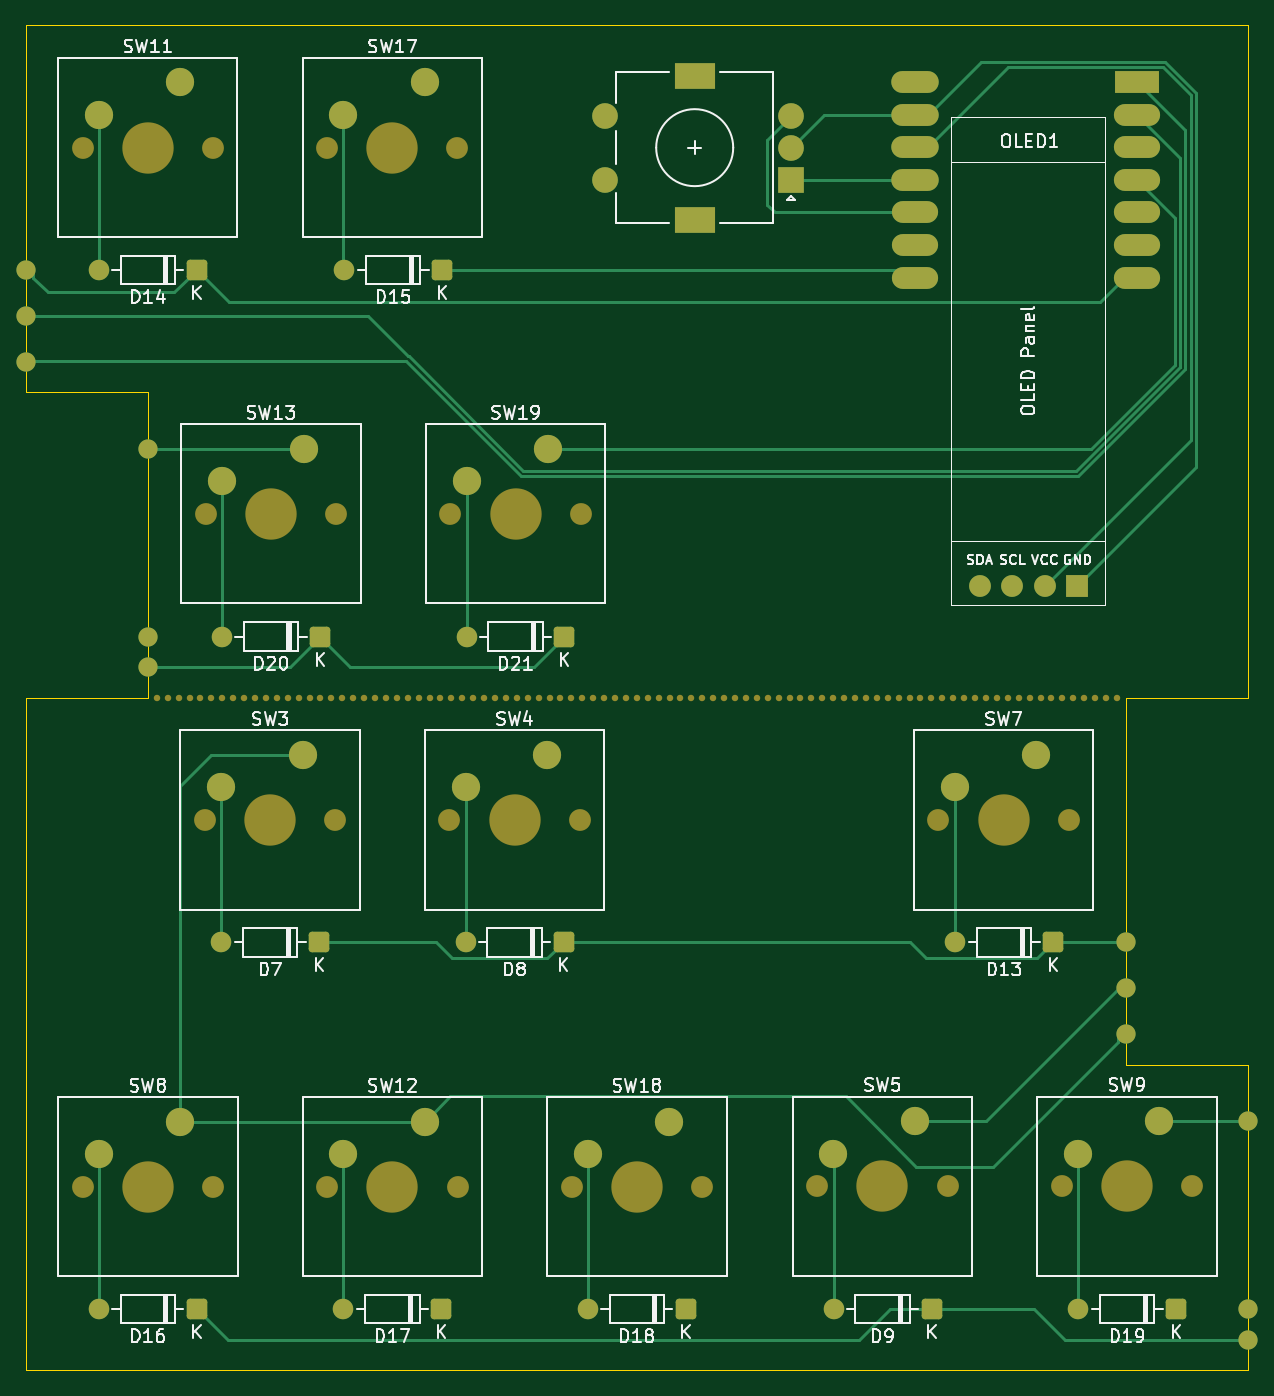
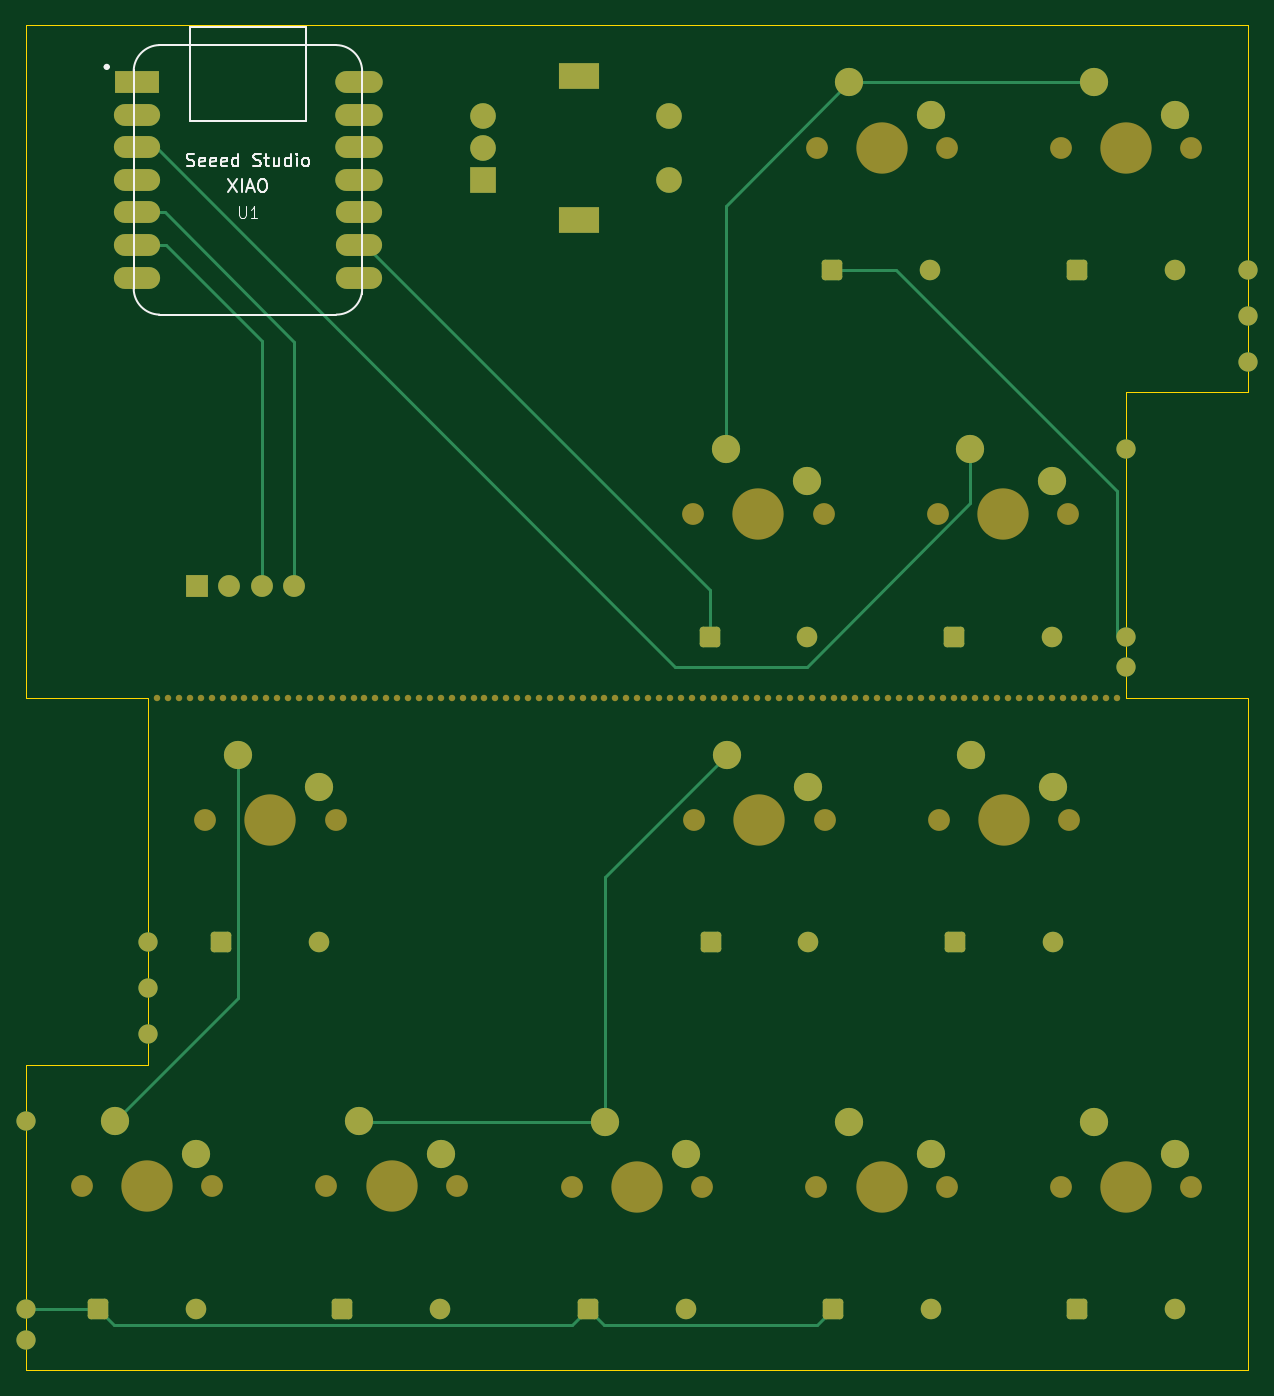
Circuit board: 9 layer files. Board 95.3 x 104.8 mm.
- bottom_copper: project_files-B_Cu.gbr (9286 bytes)
- bottom_mask: project_files-B_Mask.gbr (8174 bytes)
- paste: project_files-B_Paste.gbr (458 bytes)
- bottom_silk: project_files-B_Silkscreen.gbr (10235 bytes)
- outline: project_files-Edge_Cuts.gbr (1088 bytes)
- top_copper: project_files-F_Cu.gbr (12983 bytes)
- top_mask: project_files-F_Mask.gbr (8174 bytes)
- paste: project_files-F_Paste.gbr (458 bytes)
- top_silk: project_files-F_Silkscreen.gbr (67425 bytes)

=== bottom_copper: project_files-B_Cu.gbr (9286 bytes, source omitted) ===
=== bottom_mask: project_files-B_Mask.gbr (8174 bytes, source omitted) ===
=== paste: project_files-B_Paste.gbr ===
%TF.GenerationSoftware,KiCad,Pcbnew,10.0.3*%
%TF.CreationDate,2026-06-11T11:39:53-06:00*%
%TF.ProjectId,project_files,70726f6a-6563-4745-9f66-696c65732e6b,rev?*%
%TF.SameCoordinates,Original*%
%TF.FileFunction,Paste,Bot*%
%TF.FilePolarity,Positive*%
%FSLAX46Y46*%
G04 Gerber Fmt 4.6, Leading zero omitted, Abs format (unit mm)*
G04 Created by KiCad (PCBNEW 10.0.3) date 2026-06-11 11:39:53*
%MOMM*%
%LPD*%
G01*
G04 APERTURE LIST*
G04 APERTURE END LIST*
M02*

=== bottom_silk: project_files-B_Silkscreen.gbr (10235 bytes, source omitted) ===
=== outline: project_files-Edge_Cuts.gbr ===
%TF.GenerationSoftware,KiCad,Pcbnew,10.0.3*%
%TF.CreationDate,2026-06-11T11:39:53-06:00*%
%TF.ProjectId,project_files,70726f6a-6563-4745-9f66-696c65732e6b,rev?*%
%TF.SameCoordinates,Original*%
%TF.FileFunction,Profile,NP*%
%FSLAX46Y46*%
G04 Gerber Fmt 4.6, Leading zero omitted, Abs format (unit mm)*
G04 Created by KiCad (PCBNEW 10.0.3) date 2026-06-11 11:39:53*
%MOMM*%
%LPD*%
G01*
G04 APERTURE LIST*
%TA.AperFunction,Profile*%
%ADD10C,0.050000*%
%TD*%
G04 APERTURE END LIST*
D10*
X99050947Y-45971911D02*
X99050947Y-74547823D01*
X99050947Y-74547823D02*
X108576251Y-74547823D01*
X99050947Y-98361083D02*
X108576251Y-98361083D01*
X99050947Y-150750255D02*
X99050947Y-98361083D01*
X99050947Y-150750255D02*
X194303987Y-150750255D01*
X108576251Y-74547823D02*
X108576251Y-98361083D01*
X184778683Y-126936995D02*
X184778683Y-98361083D01*
X194303987Y-45971911D02*
X99050947Y-45971911D01*
X194303987Y-45971911D02*
X194303987Y-98361083D01*
X194303987Y-98361083D02*
X184778683Y-98361083D01*
X194303987Y-126936995D02*
X184778683Y-126936995D01*
X194303987Y-150750255D02*
X194303987Y-126936995D01*
M02*

=== top_copper: project_files-F_Cu.gbr (12983 bytes, source omitted) ===
=== top_mask: project_files-F_Mask.gbr (8174 bytes, source omitted) ===
=== paste: project_files-F_Paste.gbr ===
%TF.GenerationSoftware,KiCad,Pcbnew,10.0.3*%
%TF.CreationDate,2026-06-11T11:39:53-06:00*%
%TF.ProjectId,project_files,70726f6a-6563-4745-9f66-696c65732e6b,rev?*%
%TF.SameCoordinates,Original*%
%TF.FileFunction,Paste,Top*%
%TF.FilePolarity,Positive*%
%FSLAX46Y46*%
G04 Gerber Fmt 4.6, Leading zero omitted, Abs format (unit mm)*
G04 Created by KiCad (PCBNEW 10.0.3) date 2026-06-11 11:39:53*
%MOMM*%
%LPD*%
G01*
G04 APERTURE LIST*
G04 APERTURE END LIST*
M02*

=== top_silk: project_files-F_Silkscreen.gbr (67425 bytes, source omitted) ===
